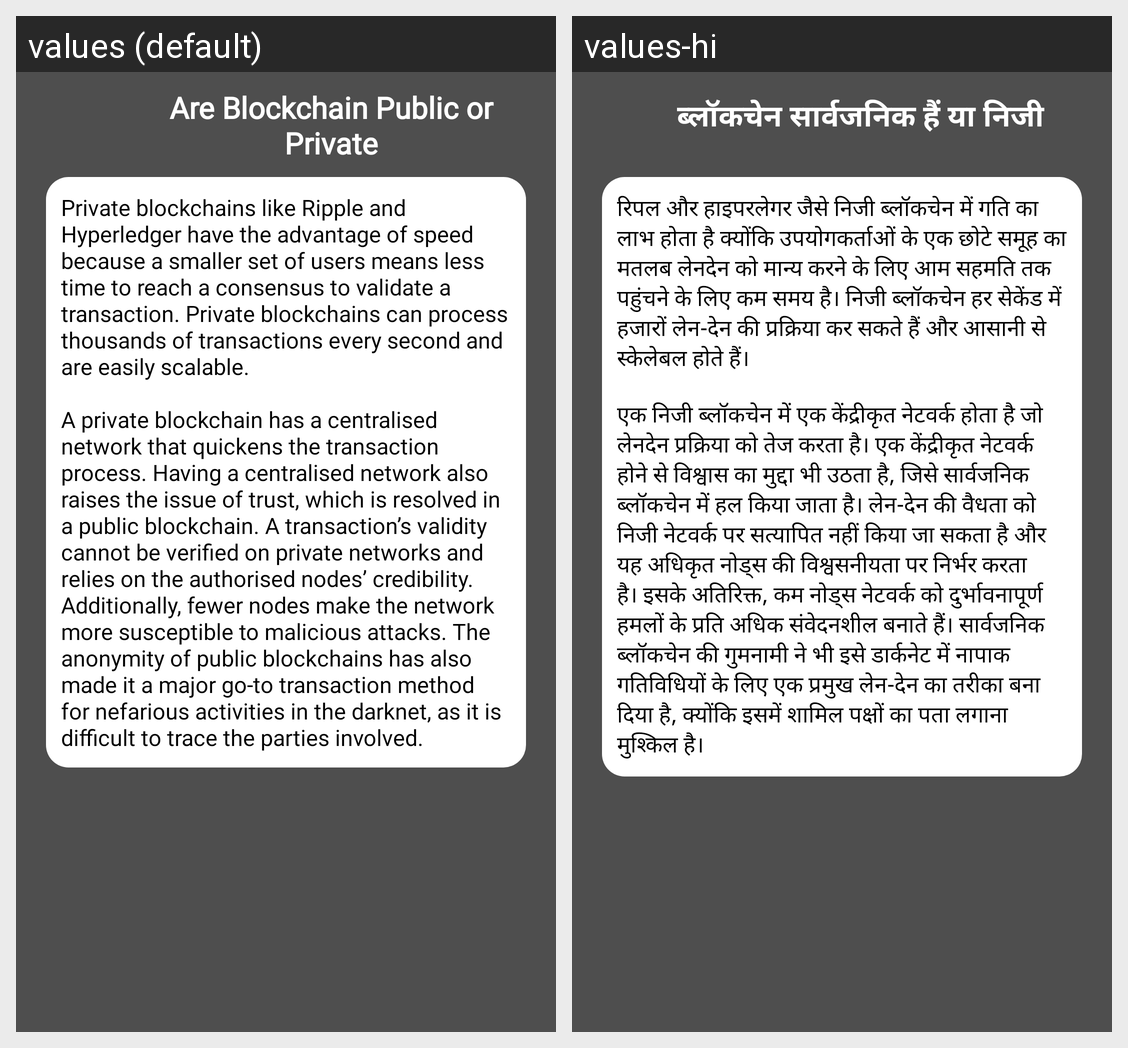

For this localized Android screen grid, give each drawn string resource with its value in every locale shown.
Android screen res/layout/activity_public_private.xml rendered under 2 locales, left to right: values (default), values-hi. Device: Nexus 5 (rendered at 1080×1920; each locale shown at half size, 540×960, under a caption strip naming it); theme Theme.Crypto.
Strings drawn on this screen, with the default value and each locale's value (text and hints the layout hard-codes, and strings that could not be matched under every locale, appear in the picture but are not listed):

public_or_private1
  values: Are Blockchain Public or Private
  values-hi: ब्लॉकचेन सार्वजनिक हैं या निजी

str14
  values: Private blockchains like Ripple and Hyperledger have the advantage of speed because a smaller set of users means less time to reach a consensus to validate a transaction. Private blockchains can process thousands of transactions every second and are easily scalable.
      
      A private blockchain has a centralised network that quickens the transaction process. Having a centralised network also raises the …[clipped]
  values-hi: रिपल और हाइपरलेगर जैसे निजी ब्लॉकचेन में गति का लाभ होता है क्योंकि उपयोगकर्ताओं के एक छोटे समूह का मतलब लेनदेन को मान्य करने के लिए आम सहमति तक पहुंचने के लिए कम समय है। निजी ब्लॉकचेन हर सेकेंड में हजारों लेन-देन की प्रक्रिया कर सकते हैं और आसानी से स्केलेबल होते हैं।
      
      एक निजी ब्लॉकचेन में एक केंद्रीकृत नेटवर्क होता है जो लेनदेन प्रक्रिया को तेज करता है। एक केंद्रीकृत नेटवर्क होने से विश्वास का …[clipped]
